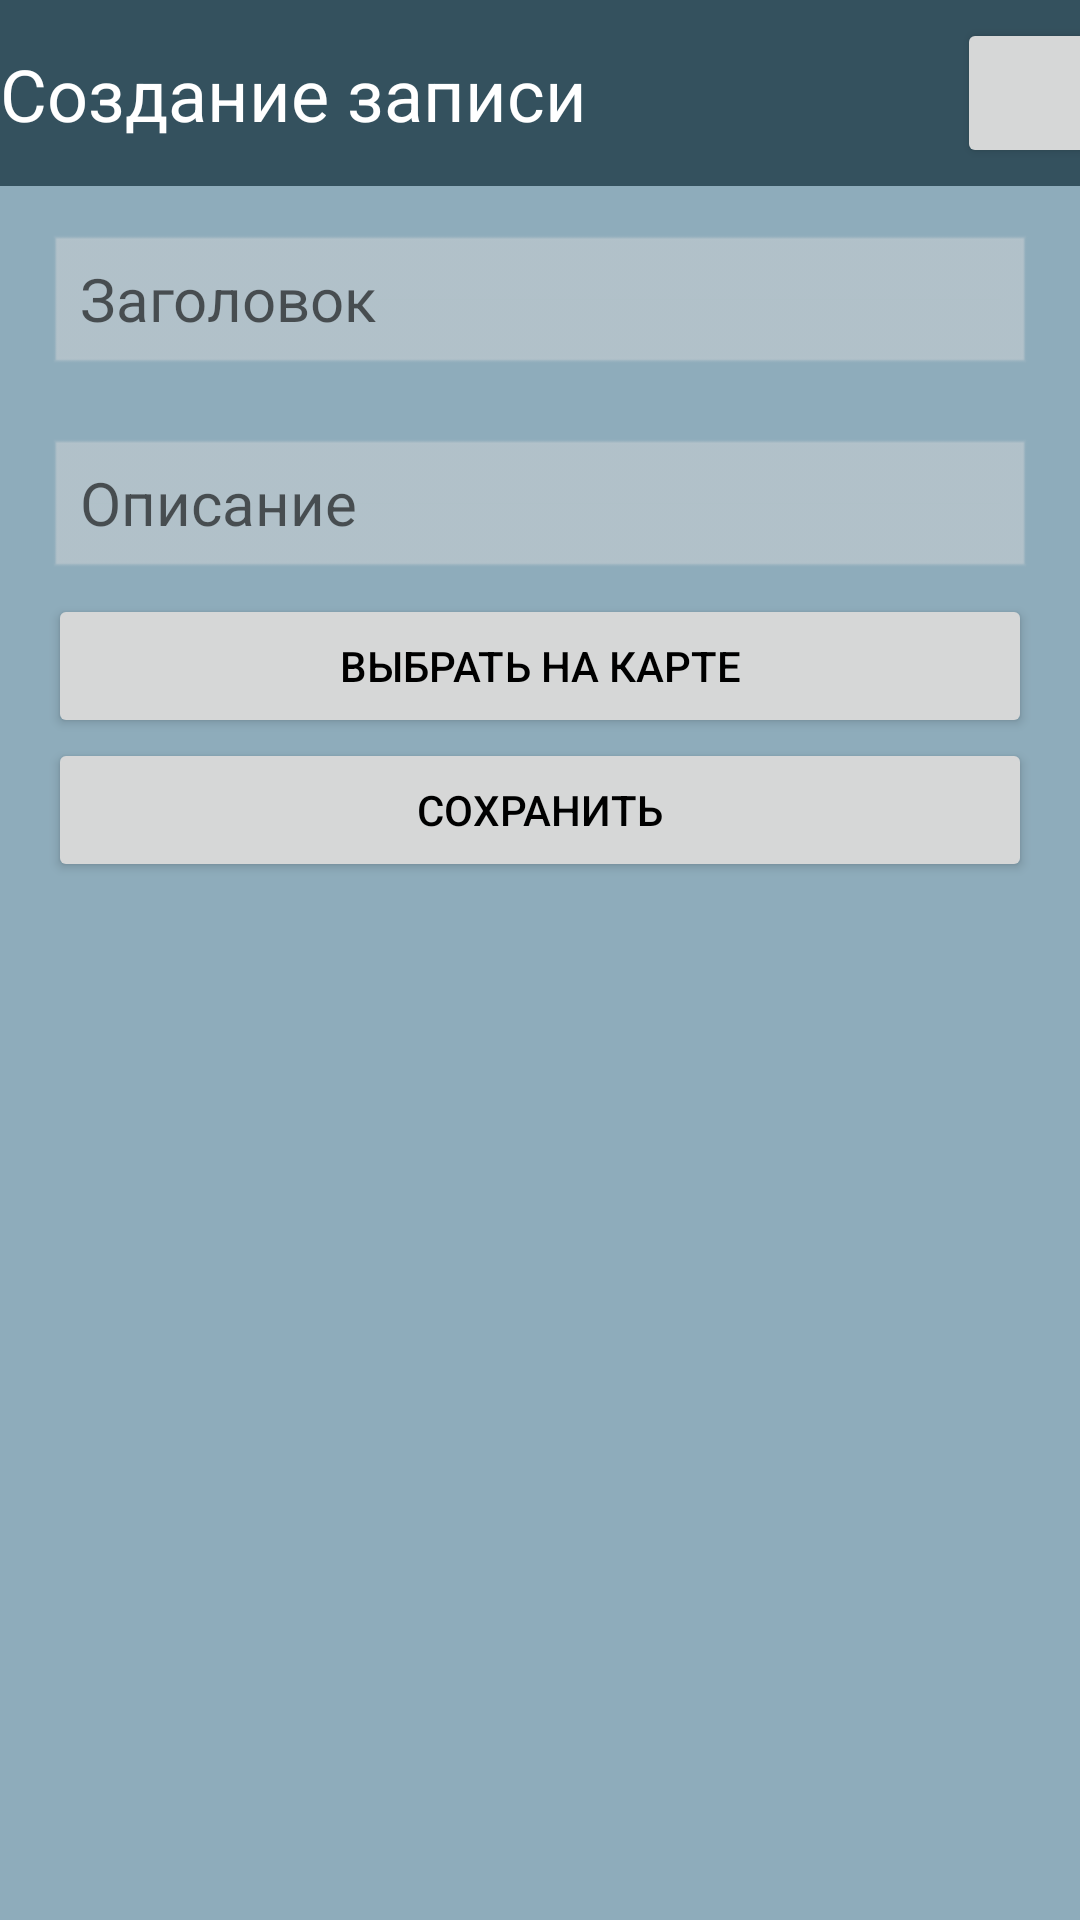

Here is an Android app screen rendered from its layout file. Give the layout XML and the strings, colors and styles it references.
<!-- AndroidManifest.xml: application theme Theme.InterestingPlaces -->
<!-- res/layout/activity_create.xml -->
<?xml version="1.0" encoding="utf-8"?>
<androidx.constraintlayout.widget.ConstraintLayout xmlns:android="http://schemas.android.com/apk/res/android"
    xmlns:app="http://schemas.android.com/apk/res-auto"
    xmlns:tools="http://schemas.android.com/tools"
    android:layout_width="match_parent"
    android:layout_height="match_parent"
    android:background="@color/primaryLightColor"
    tools:context=".MainActivity">

    <androidx.constraintlayout.widget.ConstraintLayout
        android:id="@+id/constraintLayout"
        android:layout_width="409dp"
        android:layout_height="62dp"
        android:background="@color/primaryDarkColor"
        app:layout_constraintEnd_toEndOf="parent"
        app:layout_constraintStart_toStartOf="parent"
        app:layout_constraintTop_toTopOf="parent">

        <TextView
            android:id="@+id/tv_createActivityTitle"
            android:layout_width="0dp"
            android:layout_height="wrap_content"
            android:layout_marginStart="24dp"
            android:text="@string/tv_createActivityTitle"
            android:textColor="#FFFFFF"
            android:textSize="24sp"
            app:layout_constraintBottom_toBottomOf="parent"
            app:layout_constraintStart_toStartOf="parent"
            app:layout_constraintTop_toTopOf="parent" />

        <Button
            android:id="@+id/btn_back"
            android:layout_width="50dp"
            android:layout_height="50dp"
            android:layout_marginEnd="16dp"
            android:insetTop="0dp"
            android:textSize="24sp"
            app:cornerRadius="30dp"
            app:icon="?attr/actionModeCloseDrawable"
            app:iconGravity="textStart"
            app:iconPadding="0dp"
            app:iconSize="30dp"
            app:layout_constraintBottom_toBottomOf="parent"
            app:layout_constraintEnd_toEndOf="parent"
            app:layout_constraintTop_toTopOf="parent"
            tools:ignore="SpeakableTextPresentCheck" />
    </androidx.constraintlayout.widget.ConstraintLayout>

    <ScrollView
        android:layout_width="0dp"
        android:layout_height="0dp"
        android:layout_marginStart="16dp"
        android:layout_marginEnd="16dp"
        app:layout_constraintBottom_toBottomOf="parent"
        app:layout_constraintEnd_toEndOf="parent"
        app:layout_constraintStart_toStartOf="parent"
        app:layout_constraintTop_toBottomOf="@+id/constraintLayout">

        <LinearLayout
            android:layout_width="match_parent"
            android:layout_height="wrap_content"
            android:orientation="vertical">

            <EditText
                android:id="@+id/tv_title"
                android:layout_width="match_parent"
                android:layout_height="wrap_content"
                android:layout_marginTop="16dp"
                android:layout_marginBottom="4dp"
                android:background="@android:drawable/edit_text"
                android:backgroundTint="#B3C2CA"
                android:hint="@string/tv_title"
                android:textColor="@color/primaryTextColor"
                android:textSize="20sp"
                android:autofillHints="" />

            <EditText
                android:id="@+id/tv_text"
                android:layout_width="match_parent"
                android:layout_height="wrap_content"
                android:layout_marginTop="16dp"
                android:layout_marginBottom="4dp"
                android:background="@android:drawable/edit_text"
                android:backgroundTint="#B3C2CA"
                android:hint="@string/tv_text"
                android:textColor="@color/primaryTextColor"
                android:textSize="20sp" />

            <Button
                android:id="@+id/btn_setPoint"
                android:layout_width="match_parent"
                android:layout_height="wrap_content"
                android:text="@string/btn_setPoint"
                android:textColor="#000000" />

            <Button
                android:id="@+id/btn_save"
                android:layout_width="match_parent"
                android:layout_height="wrap_content"
                android:text="@string/btn_save"
                android:textColor="#000000" />

        </LinearLayout>
    </ScrollView>

</androidx.constraintlayout.widget.ConstraintLayout>
<!-- resources referenced by this layout -->
<resources>
  <color name="primaryDarkColor">#34515e</color>
  <color name="primaryLightColor">#8eacbb</color>
  <color name="primaryTextColor">#000000</color>
  <string name="btn_save">Сохранить</string>
  <string name="btn_setPoint">Выбрать на карте</string>
  <string name="tv_createActivityTitle">Создание записи</string>
  <string name="tv_text">Описание</string>
  <string name="tv_title">Заголовок</string>
  <style name="Theme.InterestingPlaces" parent="Theme.MaterialComponents.DayNight.DarkActionBar">
          
          <item name="colorPrimary">@color/primaryColor</item>
          <item name="colorPrimaryVariant">@color/primaryLightColor</item>
          <item name="colorOnPrimary">@color/primaryDarkColor</item>
          
          <item name="colorSecondary">@color/secondaryColor</item>
          <item name="colorSecondaryVariant">@color/secondaryLightColor</item>
          <item name="colorOnSecondary">@color/secondaryDarkColor</item>
          
          <item name="android:statusBarColor" tools:targetApi="l">?attr/colorPrimaryVariant</item>
          
      </style>
  <color name="primaryColor">#607d8b</color>
  <color name="secondaryColor">#ffeb3b</color>
  <color name="secondaryLightColor">#ffff72</color>
  <color name="secondaryDarkColor">#c8b900</color>
</resources>
